Run: headless pygame with SDL's dummy video driver; simulated clock (each Clock.tick advances the game by its frame time, no real sleeping); random seed 0; keys injected as events and as key.get_pressed() state; no mouse input.
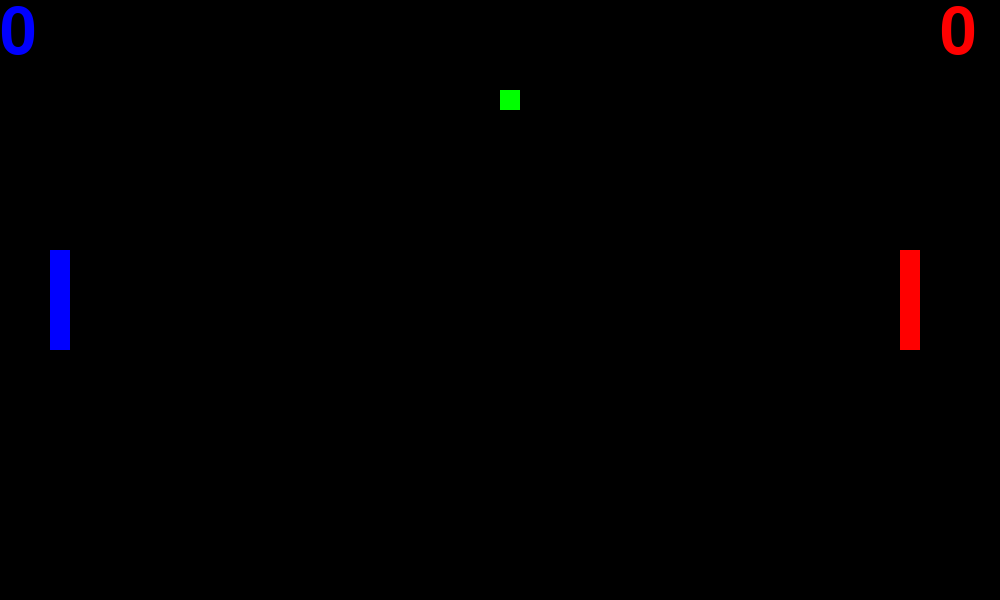
Frame 1 of 4 · flips 1–60 · no input
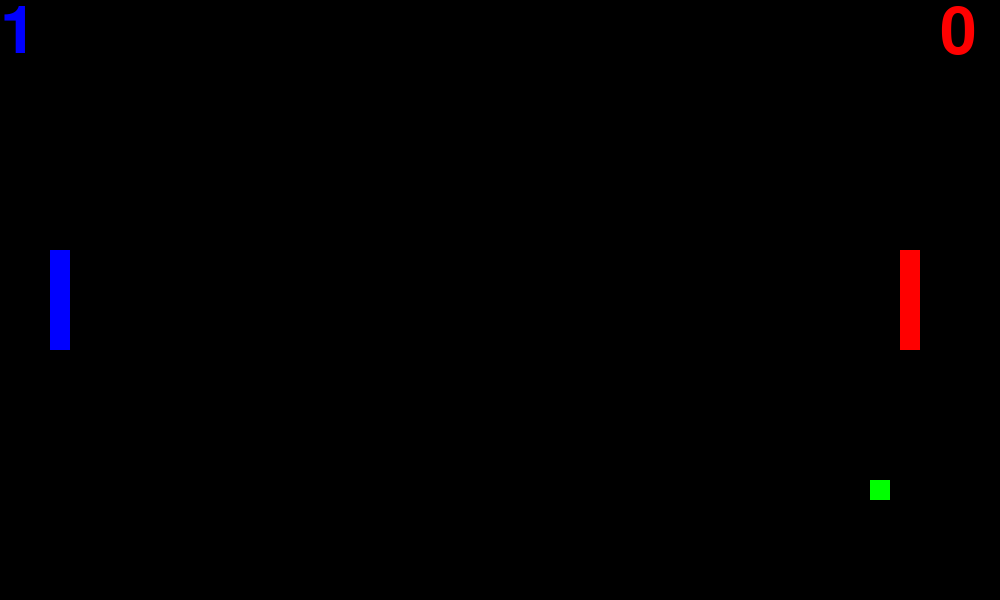
Frame 2 of 4 · flips 61–180 · tapped SPACE, RETURN · held RIGHT (→), D
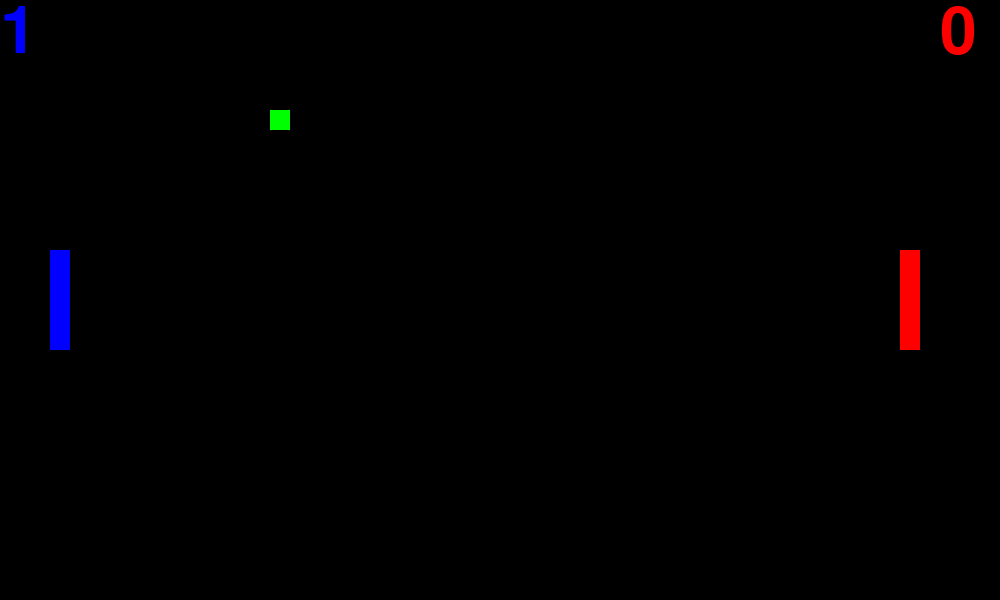
Frame 3 of 4 · flips 181–300 · held DOWN (↓), S
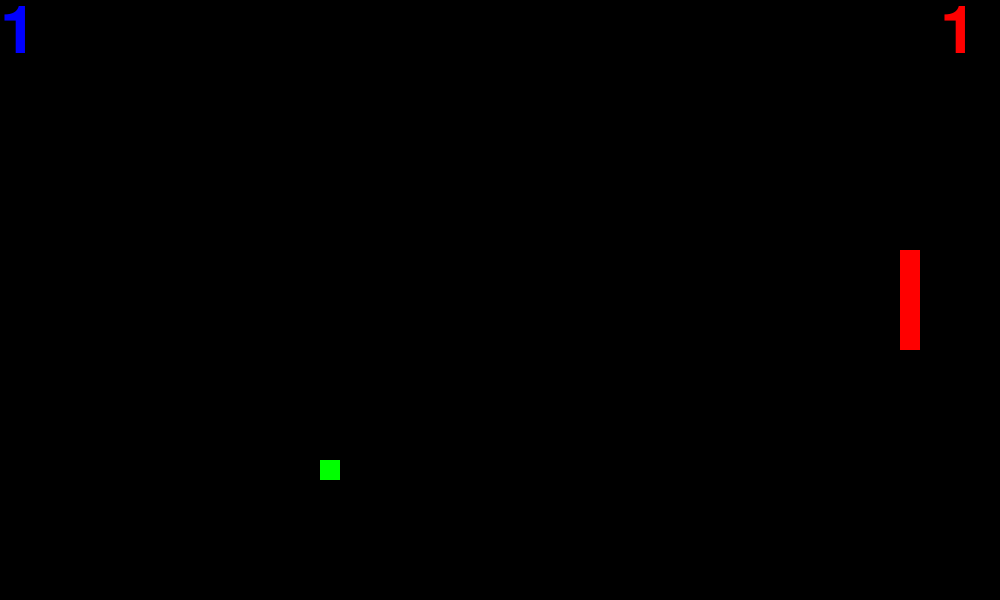
Frame 4 of 4 · flips 301–420 · held LEFT (←), A, UP (↑), W

The pygame program that drew these frames:

import pygame, sys, time
from pygame.locals import *

# set up pygame
pygame.init()

# set up the window
WINDOWWIDTH = 1000
WINDOWHEIGHT = 600
windowSurface = pygame.display.set_mode((WINDOWWIDTH, WINDOWHEIGHT), 0, 32)
pygame.display.set_caption('Animation')

# set up direction variables
DOWNLEFT = 1
DOWNRIGHT = 3
UPLEFT = 7
UPRIGHT = 9
MOVESPEED = 5

# set up the colors
BLACK = (0, 0, 0)
RED = (255, 0, 0)
GREEN = (0, 255, 0)
BLUE = (0, 0, 255)
YELLOW = (255, 255, 0)

# set up the block data structure
# b1 = {'rect': pygame.Rect(300, 80, 50, 100), 'color': RED, 'dir': UPRIGHT}
b2 = {'rect': pygame.Rect(200, 200, 20, 20), 'color': GREEN, 'dir': UPRIGHT}
# b3 = {'rect': pygame.Rect(100, 150, 60, 60), 'color': BLUE, 'dir': DOWNLEFT}
balls = [b2]

padddle1 = {'rect': pygame.Rect(50, 250, 20, 100), 'color': BLUE}
padddle2 = {'rect': pygame.Rect(900, 250, 20, 100), 'color': RED}

# initialize font; must be called after 'pygame.init()' to avoid 'Font not Initialized' error
myfont = pygame.font.SysFont("monospace", 96)

# render text

p1_score = 0
p2_score = 0

# run the game loop
while True:

    # check for the QUIT event
    for event in pygame.event.get():

        if event.type == pygame.locals.QUIT:
            pygame.quit()
            sys.exit()

    # draw the black background onto the surface
    windowSurface.fill(BLACK)

    # loop the block
    paddle1_rect = padddle1['rect']
    paddle2_rect = padddle2['rect']
    for ball in balls:

        # move the block data structure
        if ball['dir'] == DOWNLEFT:
            ball['rect'].left -= MOVESPEED
            ball['rect'].top += MOVESPEED

        if ball['dir'] == DOWNRIGHT:
            ball['rect'].left += MOVESPEED
            ball['rect'].top += MOVESPEED

        if ball['dir'] == UPLEFT:
            ball['rect'].left -= MOVESPEED
            ball['rect'].top -= MOVESPEED

        if ball['dir'] == UPRIGHT:
            ball['rect'].left += MOVESPEED
            ball['rect'].top -= MOVESPEED

        # check if the block has moved out of the window
        if ball['rect'].top < 0:

            # block has moved past the top
            if ball['dir'] == UPLEFT:
                ball['dir'] = DOWNLEFT
            if ball['dir'] == UPRIGHT:
                ball['dir'] = DOWNRIGHT

        if ball['rect'].bottom > WINDOWHEIGHT:

            # block has moved past the bottom
            if ball['dir'] == DOWNLEFT:
                ball['dir'] = UPLEFT
            if ball['dir'] == DOWNRIGHT:
                ball['dir'] = UPRIGHT

        if ball['rect'].left < 0:
            # block has moved past the left side

            # increment score by 1
            p2_score += 1

            if ball['dir'] == DOWNLEFT:
                ball['dir'] = DOWNRIGHT
            if ball['dir'] == UPLEFT:
                ball['dir'] = UPRIGHT

        if ball['rect'].right > WINDOWWIDTH:

            # block has moved past the right side

            # increment score by 1
            p1_score += 1

            if ball['dir'] == DOWNRIGHT:
                ball['dir'] = DOWNLEFT
            if ball['dir'] == UPRIGHT:
                ball['dir'] = UPLEFT

        # left paddle
        if paddle1_rect.left >= ball['rect'].left:
            if ball['rect'].top > paddle1_rect.top and ball['rect'].bottom < paddle1_rect.bottom:
                # block has moved past the left side
                if ball['dir'] == DOWNLEFT:
                    ball['dir'] = DOWNRIGHT
                if ball['dir'] == UPLEFT:
                    ball['dir'] = UPRIGHT

        # right paddle
        if paddle2_rect.right <= ball['rect'].right:
            if ball['rect'].bottom > paddle2_rect.top and ball['rect'].top < paddle2_rect.bottom:
                # block has moved past the left side
                if ball['dir'] == DOWNRIGHT:
                    ball['dir'] = DOWNLEFT
                if ball['dir'] == UPRIGHT:
                    ball['dir'] = UPLEFT

        # draw the block onto the surface

        pygame.draw.rect(windowSurface, ball['color'], ball['rect'])

    # paddle1

    keys_pressed = pygame.key.get_pressed()

    if keys_pressed[pygame.K_q]:
        paddle1_rect.top -= MOVESPEED
    if keys_pressed[pygame.K_a]:
        paddle1_rect.top += MOVESPEED

    if keys_pressed[pygame.K_p]:
        paddle2_rect.top -= MOVESPEED
    if keys_pressed[pygame.K_l]:
        paddle2_rect.top += MOVESPEED

    pygame.draw.rect(windowSurface, padddle1['color'], paddle1_rect)
    pygame.draw.rect(windowSurface, padddle2['color'], paddle2_rect)

    windowSurface.blit(myfont.render(str(p1_score), 1, BLUE), (0, 0))
    windowSurface.blit(myfont.render(str(p2_score), 1, RED), (940, 0))

    # draw the window onto the screen
    pygame.display.update()
    time.sleep(0.02)
